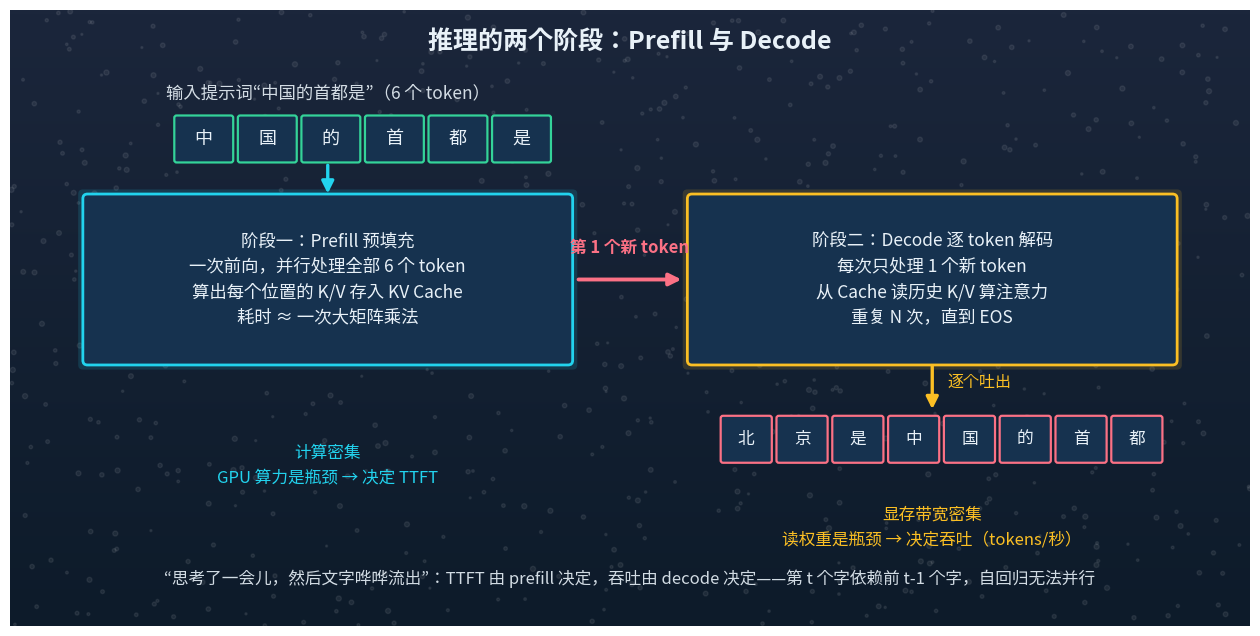

Write Python code to recreate this figure. (Note: this script raises an exception after producing the figure.)
"""第 8 章两张正式配图（与全书视觉系统一致：深蓝渐变底、五色体系，风格对齐 ch01 模板）"""
import numpy as np
import matplotlib
matplotlib.use("Agg")
import matplotlib.pyplot as plt
from matplotlib.patches import FancyBboxPatch, FancyArrowPatch

plt.rcParams["font.family"] = ["Hiragino Sans GB", "sans-serif"]
plt.rcParams["axes.unicode_minus"] = False

NAVY, INDIGO = "#0d1b2a", "#1b263b"
PANEL = "#16324f"
CYAN, AMBER, CORAL, MINT, VIOLET = "#22d3ee", "#fbbf24", "#fb7185", "#34d399", "#a78bfa"
TXT = "#e8f1f8"
OUT = "/Users/lianggeng/Desktop/agent-from-zero-to-hero/assets/images/ch08/"


def new_canvas(w=16, h=6):
    fig, ax = plt.subplots(figsize=(w, h), dpi=100)
    grad = np.linspace(0, 1, 256).reshape(-1, 1)
    ax.imshow(grad, extent=[0, w, 0, h], aspect="auto", origin="lower",
              cmap=matplotlib.colors.LinearSegmentedColormap.from_list("bg", [NAVY, INDIGO]),
              zorder=0)
    ax.set_xlim(0, w); ax.set_ylim(0, h); ax.axis("off")
    rng = np.random.default_rng(3)
    ax.scatter(rng.uniform(0, w, int(w * h * 6)), rng.uniform(0, h, int(w * h * 6)),
               s=rng.uniform(2, 14, int(w * h * 6)), c="white", alpha=0.07, zorder=1)
    return fig, ax


def box(ax, x, y, w, h, text, color, fs=13, glow=True):
    if glow:
        ax.add_patch(FancyBboxPatch((x - 0.06, y - 0.06), w + 0.12, h + 0.12,
                                    boxstyle="round,pad=0.06", fc=color, ec="none", alpha=0.15, zorder=3))
    ax.add_patch(FancyBboxPatch((x, y), w, h, boxstyle="round,pad=0.06",
                                fc=PANEL, ec=color, lw=2, zorder=4))
    ax.text(x + w / 2, y + h / 2, text, ha="center", va="center",
            color=TXT, fontsize=fs, zorder=5, linespacing=1.5)


def chip(ax, x, y, w, h, text, color, fs=12):
    ax.add_patch(FancyBboxPatch((x, y), w, h, boxstyle="round,pad=0.03",
                                fc=PANEL, ec=color, lw=1.6, zorder=4))
    ax.text(x + w / 2, y + h / 2, text, ha="center", va="center",
            color=TXT, fontsize=fs, zorder=5)


def arrow(ax, p1, p2, color=CYAN, lw=2.2, style="-|>", ls="-",
          connectionstyle="arc3,rad=0"):
    ax.add_patch(FancyArrowPatch(p1, p2, arrowstyle=style, mutation_scale=18,
                                 color=color, lw=lw, linestyle=ls, zorder=3,
                                 connectionstyle=connectionstyle))


# ============ 图 1：Prefill 与 Decode 两阶段 ============
fig, ax = new_canvas(16, 8)
ax.text(8.0, 7.5, "推理的两个阶段：Prefill 与 Decode",
        color=TXT, fontsize=18, fontweight="bold", ha="center")

ax.text(4.1, 6.85, "输入提示词“中国的首都是”（6 个 token）",
        color=TXT, fontsize=12.5, ha="center", alpha=0.9)
for i, ch in enumerate("中国的首都是"):
    chip(ax, 2.15 + i * 0.82, 6.05, 0.7, 0.55, ch, MINT, fs=13)
arrow(ax, (4.1, 6.02), (4.1, 5.58), CYAN, lw=2.4)

box(ax, 1.0, 3.45, 6.2, 2.1,
    "阶段一：Prefill 预填充\n一次前向，并行处理全部 6 个 token\n算出每个位置的 K/V 存入 KV Cache\n耗时 ≈ 一次大矩阵乘法",
    CYAN, fs=12.5)
box(ax, 8.8, 3.45, 6.2, 2.1,
    "阶段二：Decode 逐 token 解码\n每次只处理 1 个新 token\n从 Cache 读历史 K/V 算注意力\n重复 N 次，直到 EOS",
    AMBER, fs=12.5)
arrow(ax, (7.3, 4.5), (8.7, 4.5), CORAL, lw=2.8)
ax.text(8.0, 4.85, "第 1 个新 token", color=CORAL, fontsize=12,
        fontweight="bold", ha="center", zorder=5)

for i, ch in enumerate("北京是中国的首都"):
    chip(ax, 9.2 + i * 0.72, 2.15, 0.6, 0.55, ch, CORAL, fs=12)
arrow(ax, (11.9, 3.42), (11.9, 2.78), AMBER, lw=2.4)
ax.text(12.1, 3.1, "逐个吐出", color=AMBER, fontsize=11.5, ha="left", zorder=5)

ax.text(4.1, 2.35, "计算密集\nGPU 算力是瓶颈 → 决定 TTFT",
        color=CYAN, fontsize=12, ha="center", va="top", linespacing=1.6, zorder=5)
ax.text(11.9, 1.55, "显存带宽密集\n读权重是瓶颈 → 决定吞吐（tokens/秒）",
        color=AMBER, fontsize=12, ha="center", va="top", linespacing=1.6, zorder=5)

ax.text(8.0, 0.55, "“思考了一会儿，然后文字哗哗流出”：TTFT 由 prefill 决定，吞吐由 decode 决定——第 t 个字依赖前 t-1 个字，自回归无法并行",
        ha="center", color=TXT, fontsize=12, alpha=0.9)
fig.savefig(OUT + "prefill-decode.png", facecolor=NAVY, bbox_inches="tight")
plt.close(fig)

# ============ 图 2：采样三旋钮管线 ============
fig, ax = new_canvas(16, 5.2)
ax.text(8.0, 4.75, "Decode 每一步：三个采样旋钮作用于同一条管线",
        color=TXT, fontsize=18, fontweight="bold", ha="center")

steps = [
    ("logits\n原始打分", CYAN),
    ("÷ temperature\n调分布锐度", AMBER),
    ("top-k 截断\n砍掉长尾", VIOLET),
    ("top-p 截断\n自适应砍长尾", MINT),
    ("softmax\n得到概率", CYAN),
    ("随机采样\n下一个 token", CORAL),
]
for i, (text, color) in enumerate(steps):
    x = 0.55 + i * 2.42
    box(ax, x, 1.75, 2.05, 1.15, text, color, fs=12)
    if i < 5:
        arrow(ax, (x + 2.08, 2.32), (x + 2.39, 2.32), TXT, lw=2.2)

ax.text(8.0, 0.85, "T→0 的极限是贪心解码（永远选最大概率）；Agent 调工具 / 生成 JSON 用低温求确定，创意写作用高温求多样",
        ha="center", color=TXT, fontsize=12.5, alpha=0.9)
fig.savefig(OUT + "sampling-pipeline.png", facecolor=NAVY, bbox_inches="tight")
plt.close(fig)

print("OK: 2 figures rendered")
